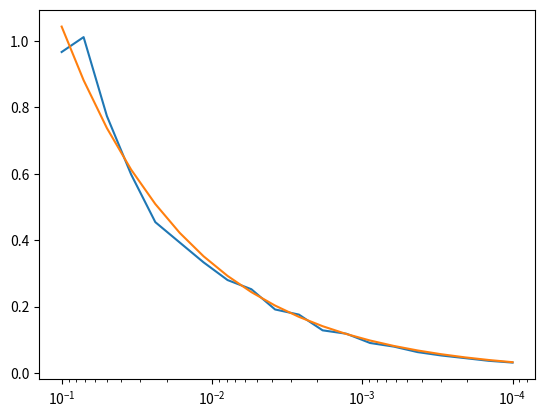

Source code (Python):
from math import sqrt

import numpy as np
import matplotlib.pyplot as plt
from scipy.optimize import curve_fit


# GBM Data
mu = 1
sigma = 1

x0 = 1
endtime = 1

# Numerics
def forward_euler(x0, endtime, timesteps, samples):
    """Simulate strong approx error of forward Euler approx for SDE

    Employs the Monte Carlo method.
    """
    X = x0 * np.ones(samples)

    dt = endtime / timesteps
    t = np.linspace(0, endtime, endpoint=False, num=timesteps)
    dW = sqrt(dt) * np.random.randn(timesteps, samples)

    for tn, dw in zip(t, dW):
        X = X + mu * X * dt + sigma * X * dw

    return X, np.sum(dW, 0)


def sol(t, Wt):
    """Return the exact solution of the geometric Brownian motion at time t"""
    return x0 * np.exp((mu - sigma**2/2)*t + sigma * Wt)

sol = np.vectorize(sol)


# Simulation parameters
samples = 10000

n_partitions = np.logspace(1, 4, num=20, dtype=int)
er = np.zeros(len(n_partitions))
for i, n_timesteps in enumerate(n_partitions):
    print(i, n_timesteps)
    Xbar, Wt = forward_euler(x0, endtime, n_timesteps, samples)
    X = sol(endtime, Wt)
    er[i] = np.sqrt(sum((X - Xbar)**2)/samples)

dts = 1/n_partitions
p, _ = curve_fit(lambda x, p: p*np.sqrt(x), dts, er)
plt.semilogx(dts, er, dts, p*np.sqrt(dts))
plt.gca().invert_xaxis()
plt.show()
